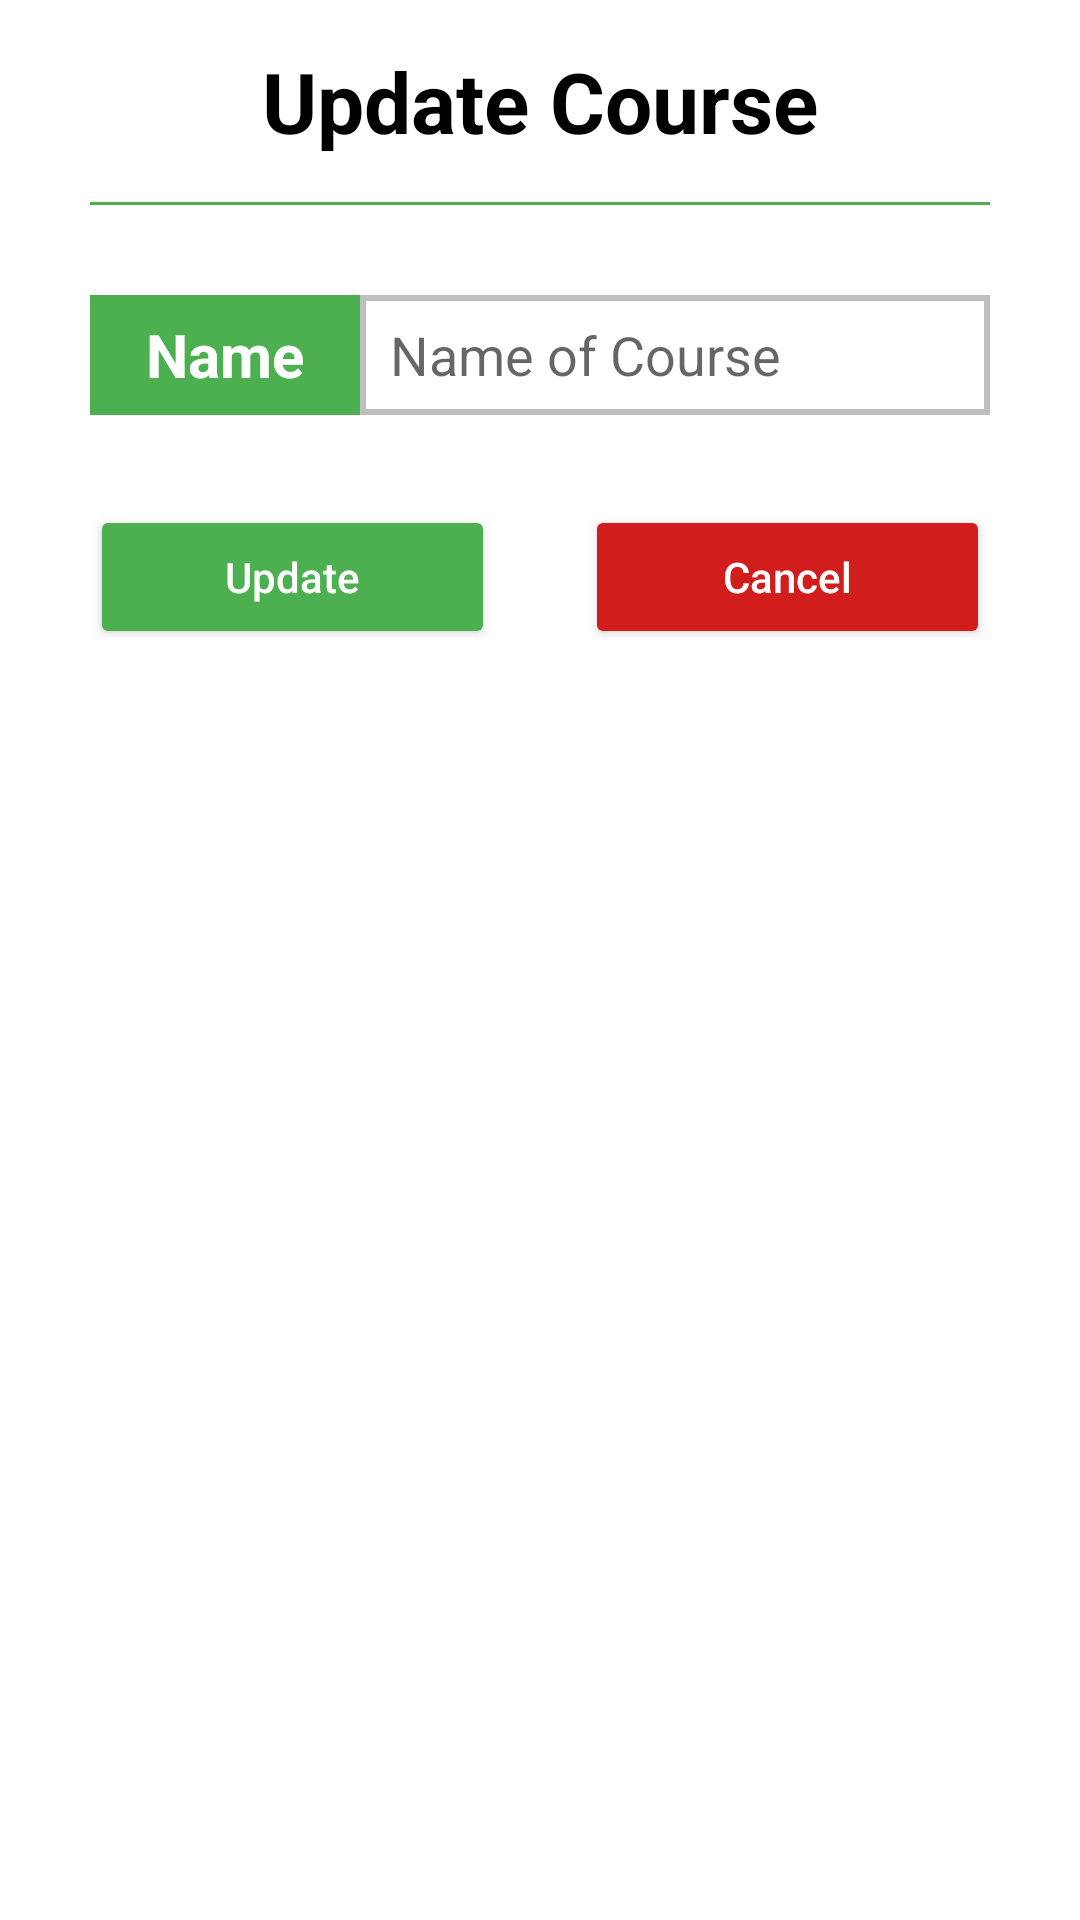

Android layout source for this screen:
<!-- AndroidManifest.xml: application theme AppTheme -->
<!-- res/layout/dialog_update_course.xml -->
<?xml version="1.0" encoding="utf-8"?>
<androidx.constraintlayout.widget.ConstraintLayout
    xmlns:android="http://schemas.android.com/apk/res/android"
    xmlns:app="http://schemas.android.com/apk/res-auto"
    android:layout_width="match_parent"
    android:layout_height="wrap_content"
    android:paddingBottom="40dp"
    android:background="@drawable/dialog_drawable">

    <TextView
        android:id="@+id/tv_pl_update_course_1"
        android:layout_width="match_parent"
        android:layout_height="wrap_content"
        android:layout_marginTop="15dp"
        android:gravity="center"
        android:text="Update Course"
        android:textColor="@color/black"
        android:textSize="28sp"
        android:textStyle="bold"
        app:layout_constraintTop_toTopOf="parent" />

    <View
        android:id="@+id/view_pl_update_course_1"
        android:layout_width="match_parent"
        android:layout_height="1dp"
        android:layout_marginTop="15dp"
        android:layout_marginRight="30dp"
        android:layout_marginLeft="30dp"
        android:background="@color/primary_color"
        app:layout_constraintTop_toBottomOf="@id/tv_pl_update_course_1" />


    <LinearLayout
        android:id="@+id/lin_layout_update_course"
        android:layout_width="match_parent"
        android:layout_height="40dp"
        android:layout_margin="30dp"
        android:background="@drawable/grey_border"
        android:orientation="horizontal"
        android:weightSum="1"
        android:gravity="center"
        app:layout_constraintTop_toBottomOf="@id/view_pl_update_course_1">

        <TextView
            android:layout_width="0dp"
            android:layout_height="match_parent"
            android:layout_weight="0.3"
            android:background="@color/primary_color"
            android:gravity="center"
            android:text="Name"
            android:textColor="@color/white"
            android:textSize="20sp"
            android:textStyle="bold"
            android:layout_gravity="center"
            android:maxLines="1"/>

        <EditText
            android:id="@+id/et_update_course"
            android:layout_width="0dp"
            android:layout_height="match_parent"
            android:layout_weight="0.7"
            android:background="@drawable/grey_border"
            android:hint="Name of Course"
            android:paddingStart="10dp"
            android:paddingEnd="10dp"
            android:textColor="@color/black"
            android:inputType="textCapSentences"
            />

    </LinearLayout>

    <Button
        android:id="@+id/btn_update_update_course"
        android:layout_width="0dp"
        android:layout_height="wrap_content"
        android:layout_marginStart="30dp"
        android:layout_marginTop="30dp"
        android:text="Update"
        android:textAllCaps="false"
        app:cornerRadius="18dp"
        android:textColor="@color/white"
        android:backgroundTint="@color/primary_color"
        android:drawableLeft="@drawable/ic_edit"
        android:drawableTint="@color/white"
        app:layout_constraintEnd_toStartOf="@+id/btn_cancel_update_course"
        app:layout_constraintHorizontal_bias="0.5"
        app:layout_constraintStart_toStartOf="parent"
        app:layout_constraintTop_toBottomOf="@id/lin_layout_update_course" />

    <Button
        android:id="@+id/btn_cancel_update_course"
        android:layout_width="0dp"
        android:layout_height="wrap_content"
        android:layout_marginStart="30dp"
        android:layout_marginTop="30dp"
        android:text="Cancel"
        android:textAllCaps="false"
        app:cornerRadius="18dp"
        android:layout_marginEnd="30dp"
        android:backgroundTint="@color/red"
        android:textColor="@color/white"
        app:layout_constraintEnd_toEndOf="parent"
        app:layout_constraintHorizontal_bias="0.5"
        app:layout_constraintStart_toEndOf="@+id/btn_update_update_course"
        app:layout_constraintTop_toBottomOf="@id/lin_layout_update_course" />

</androidx.constraintlayout.widget.ConstraintLayout>
<!-- resources referenced by this layout -->
<resources>
  <color name="black">#FF000000</color>
  <color name="primary_color">#4CAF50</color>
  <color name="red">#D21D1D</color>
  <color name="white">#FFFFFFFF</color>
  <!-- drawable grey_border (drawable) -->
  <?xml version="1.0" encoding="UTF-8"?>
  <shape
      xmlns:android= "http://schemas.android.com/apk/res/android"
      android:shape="rectangle">
      <stroke android:width="2dp" android:color="@color/grey_medium"/>
      
  </shape>
  <style name="AppTheme" parent="Theme.MaterialComponents.Light.NoActionBar">
          
          <item name="colorPrimary">@color/primary_color</item>
          <item name="colorPrimaryDark">@color/primary_color</item>
          <item name="colorAccent">@color/primary_color</item>
  
      </style>
  <color name="grey_medium">#BDBFC1</color>
</resources>
